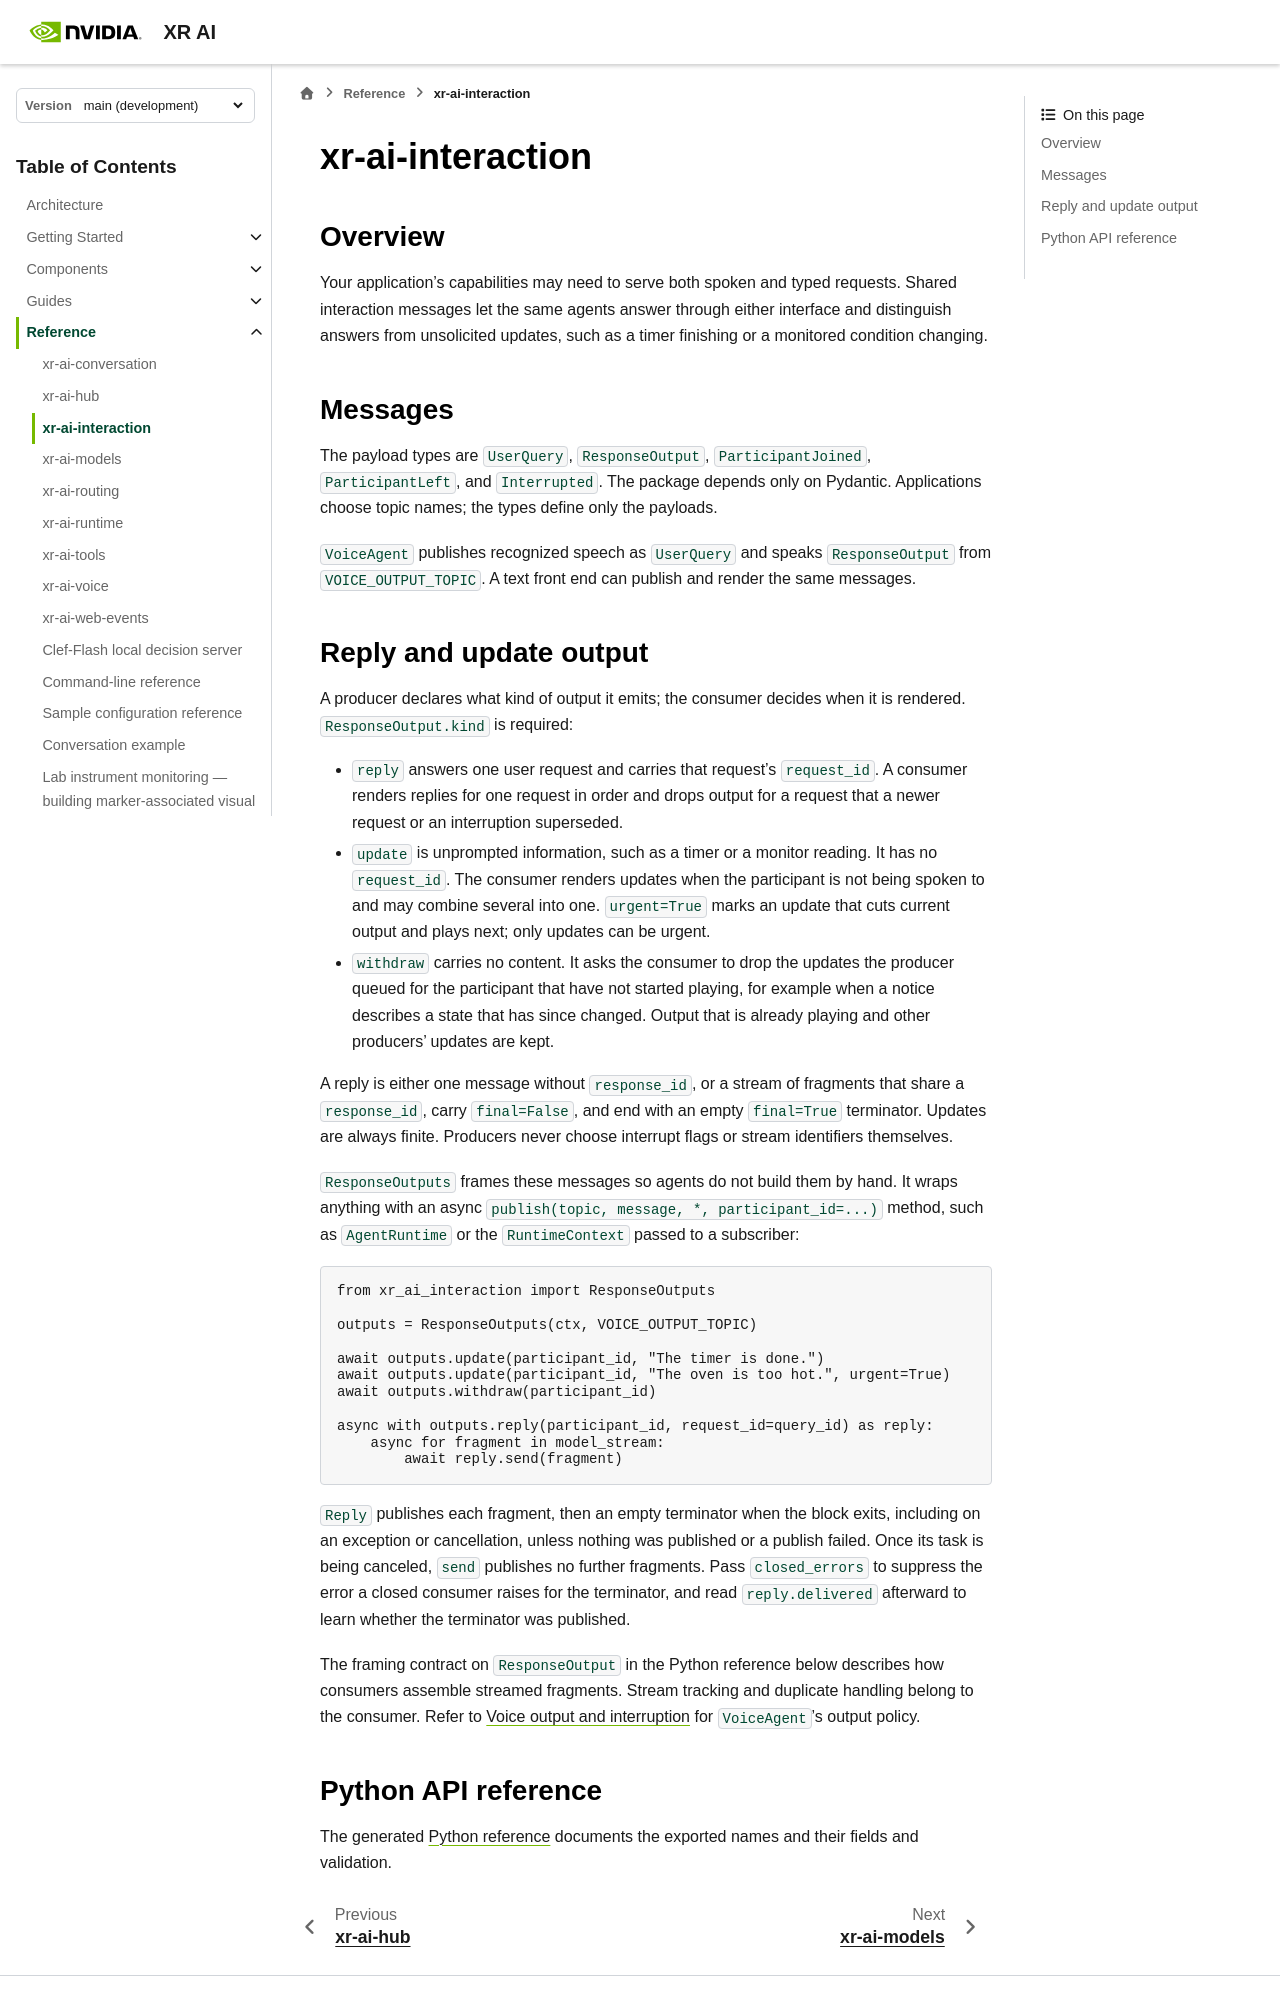

repository: NVIDIA/xr-ai · page: latest/reference/agent-sdk-interaction.html · generator: sphinx

<!--
  SPDX-FileCopyrightText: Copyright (c) 2026 NVIDIA CORPORATION & AFFILIATES. All rights reserved.
  SPDX-License-Identifier: Apache-2.0
-->

# xr-ai-interaction

## Overview

Your application's capabilities may need to serve both spoken and typed
requests. Shared interaction messages let the same agents answer through
either interface and distinguish answers from unsolicited updates, such as a
timer finishing or a monitored condition changing.

## Messages

The payload types are `UserQuery`, `ResponseOutput`, `ParticipantJoined`,
`ParticipantLeft`, and `Interrupted`. The package depends only on Pydantic.
Applications choose topic names; the types define only the payloads.

`VoiceAgent` publishes recognized speech as `UserQuery` and speaks
`ResponseOutput` from `VOICE_OUTPUT_TOPIC`. A text front end can publish and
render the same messages.
